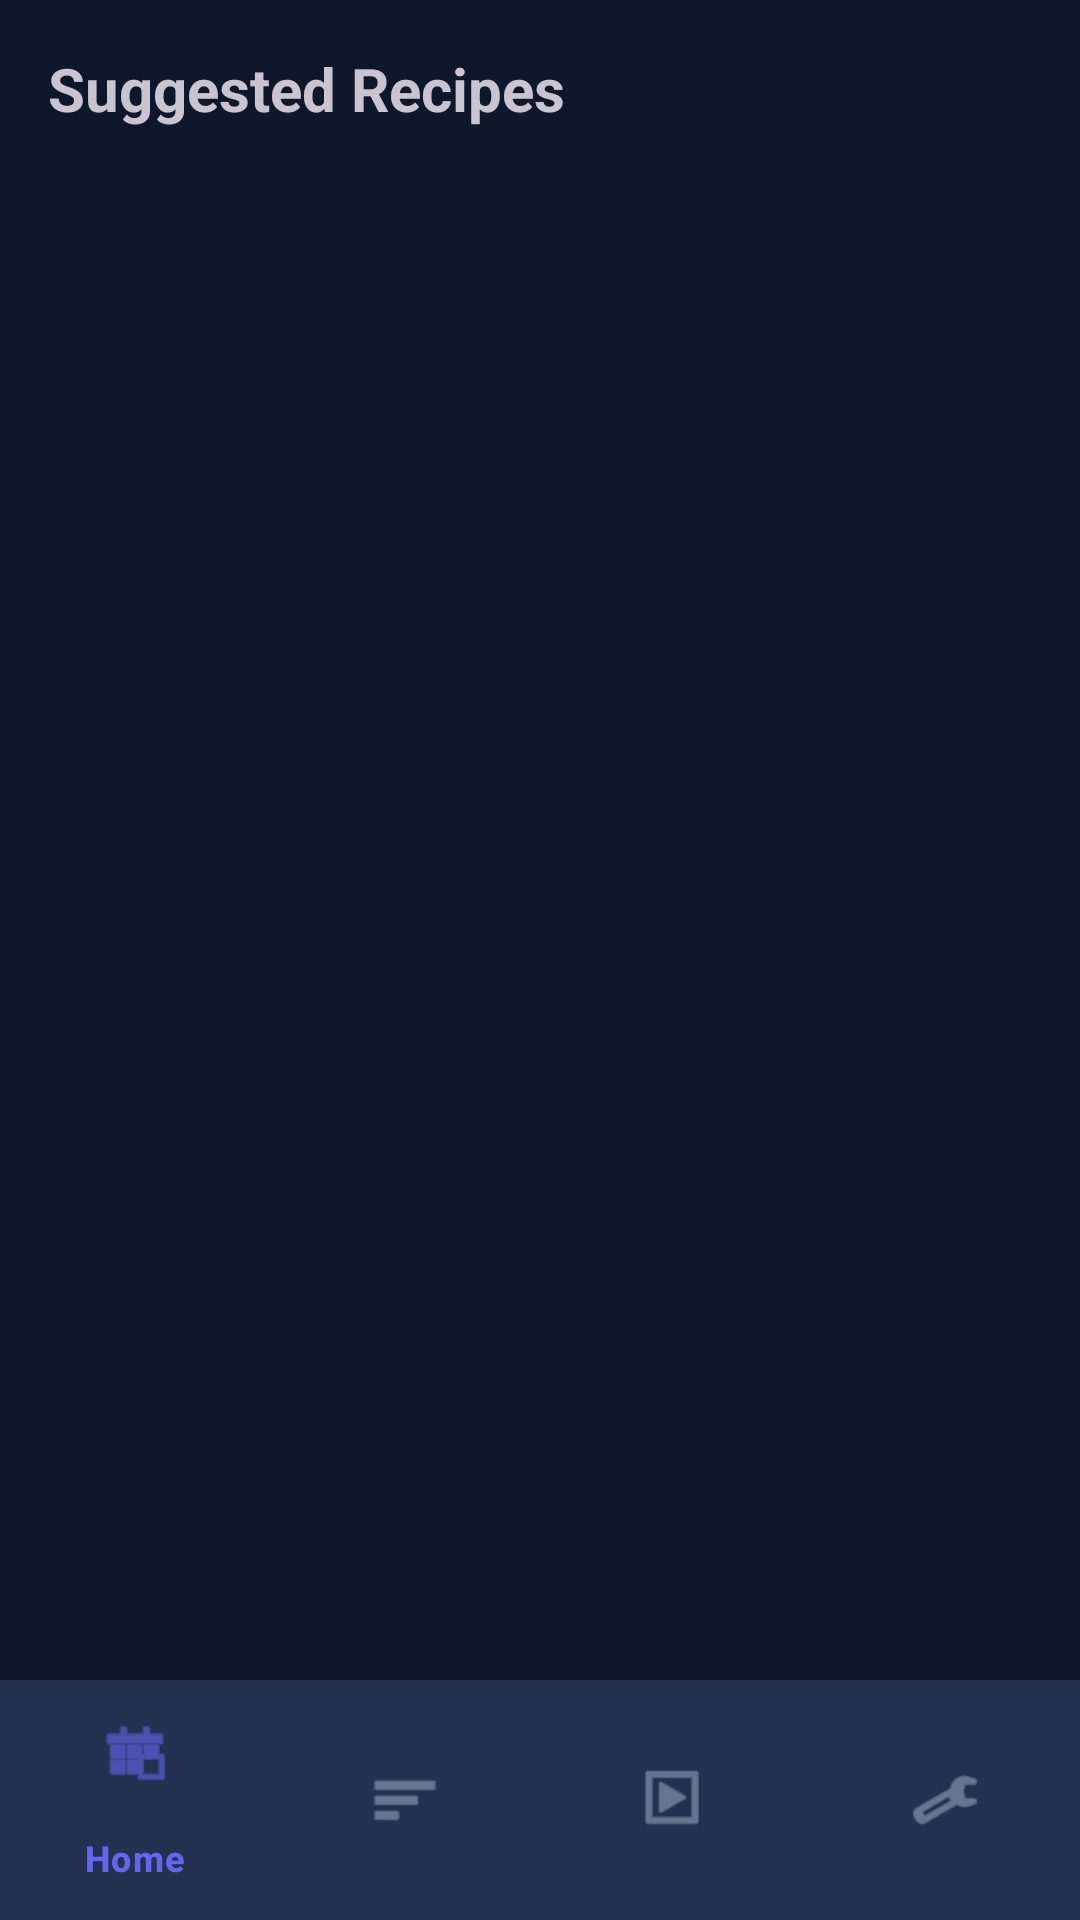

This screen was rendered from an Android layout file. Write that file and the resources it references.
<!-- AndroidManifest.xml: application theme Theme.SmartPantryManager -->
<!-- res/layout/activity_suggested_recipes.xml -->
<?xml version="1.0" encoding="utf-8"?>
<LinearLayout xmlns:android="http://schemas.android.com/apk/res/android"
    xmlns:app="http://schemas.android.com/apk/res-auto"
    android:layout_width="match_parent"
    android:layout_height="match_parent"
    android:orientation="vertical">

    <androidx.core.widget.NestedScrollView
        android:layout_width="match_parent"
        android:layout_height="0dp"
        android:layout_weight="1">

        <LinearLayout
            android:layout_width="match_parent"
            android:layout_height="wrap_content"
            android:orientation="vertical"
            android:padding="16dp">

            <TextView
                android:layout_width="wrap_content"
                android:layout_height="wrap_content"
                android:text="@string/title_suggested_recipes"
                android:textSize="20sp"
                android:textStyle="bold" />

            <TextView
                android:id="@+id/textEmptySuggestions"
                android:layout_width="wrap_content"
                android:layout_height="wrap_content"
                android:layout_marginTop="8dp"
                android:text="@string/empty_suggestions_message"
                android:visibility="gone" />

            <androidx.recyclerview.widget.RecyclerView
                android:id="@+id/recyclerSuggested"
                android:layout_width="match_parent"
                android:layout_height="wrap_content"
                android:layout_marginTop="8dp"
                android:nestedScrollingEnabled="false" />

            <TextView
                android:id="@+id/textAlmostThereHeader"
                android:layout_width="wrap_content"
                android:layout_height="wrap_content"
                android:layout_marginTop="24dp"
                android:text="@string/title_almost_there"
                android:textSize="18sp"
                android:textStyle="bold"
                android:visibility="gone" />

            <androidx.recyclerview.widget.RecyclerView
                android:id="@+id/recyclerAlmostThere"
                android:layout_width="match_parent"
                android:layout_height="wrap_content"
                android:layout_marginTop="8dp"
                android:nestedScrollingEnabled="false"
                android:visibility="gone" />

        </LinearLayout>
    </androidx.core.widget.NestedScrollView>

    <com.google.android.material.bottomnavigation.BottomNavigationView
        android:id="@+id/bottomNavigation"
        android:layout_width="match_parent"
        android:layout_height="wrap_content"
        app:menu="@menu/bottom_nav_menu" />

</LinearLayout>
<!-- resources referenced by this layout -->
<resources>
  <string name="empty_suggestions_message">No recipes match your pantry yet - add more ingredients.</string>
  <string name="title_almost_there">Almost There (missing 1 ingredient)</string>
  <string name="title_suggested_recipes">Suggested Recipes</string>
  <style name="Theme.SmartPantryManager" parent="Base.Theme.SmartPantryManager" />
  <color name="accent_indigo">#6366F1</color>
  <color name="white">#FFFFFF</color>
  <color name="accent_indigo_variant">#4F46E5</color>
  <color name="text_medium_contrast">#94A3B8</color>
  <color name="bg_deep_slate">#0F172A</color>
  <color name="surface_soft_charcoal">#1E293B</color>
  <color name="text_high_contrast">#F8FAFC</color>
  <style name="AppHeadlineLarge">
          <item name="android:textColor">@color/text_high_contrast</item>
          <item name="android:textSize">30sp</item>
          <item name="android:fontFamily">sans-serif-medium</item>
          <item name="android:letterSpacing">-0.02</item>
      </style>
  <style name="AppTitleMedium">
          <item name="android:textColor">@color/text_high_contrast</item>
          <item name="android:textSize">16sp</item>
          <item name="android:fontFamily">sans-serif-medium</item>
          <item name="android:letterSpacing">0.01</item>
      </style>
  <style name="AppBodyLarge">
          <item name="android:textColor">@color/text_medium_contrast</item>
          <item name="android:textSize">15sp</item>
          <item name="android:fontFamily">sans-serif</item>
          <item name="android:letterSpacing">0.01</item>
      </style>
  <style name="AppCardStyle" parent="Widget.Material3.CardView.Elevated">
          <item name="cardBackgroundColor">@color/surface_soft_charcoal</item>
          <item name="cardCornerRadius">12dp</item>
          <item name="cardElevation">0dp</item>
          <item name="strokeColor">@color/stroke_subtle</item>
          <item name="strokeWidth">1dp</item>
      </style>
  <style name="AppTextInputStyle" parent="Widget.Material3.TextInputLayout.OutlinedBox">
          <item name="boxStrokeColor">@color/accent_indigo</item>
          <item name="boxCornerRadiusTopStart">8dp</item>
          <item name="boxCornerRadiusTopEnd">8dp</item>
          <item name="boxCornerRadiusBottomStart">8dp</item>
          <item name="boxCornerRadiusBottomEnd">8dp</item>
          <item name="hintTextColor">@color/text_medium_contrast</item>
          <item name="android:textColorHint">@color/text_low_contrast</item>
      </style>
  <style name="AppBottomNavStyle" parent="Widget.Material3.BottomNavigationView">
          <item name="backgroundTint">@color/surface_soft_charcoal</item>
          <item name="itemIconTint">@color/nav_item_tint</item>
          <item name="itemTextColor">@color/nav_item_tint</item>
          <item name="itemRippleColor">@color/accent_indigo_ripple</item>
          <item name="elevation">8dp</item>
      </style>
  <color name="stroke_subtle">#334155</color>
  <color name="text_low_contrast">#64748B</color>
  <color name="accent_indigo_ripple">#334F46E5</color>
</resources>
